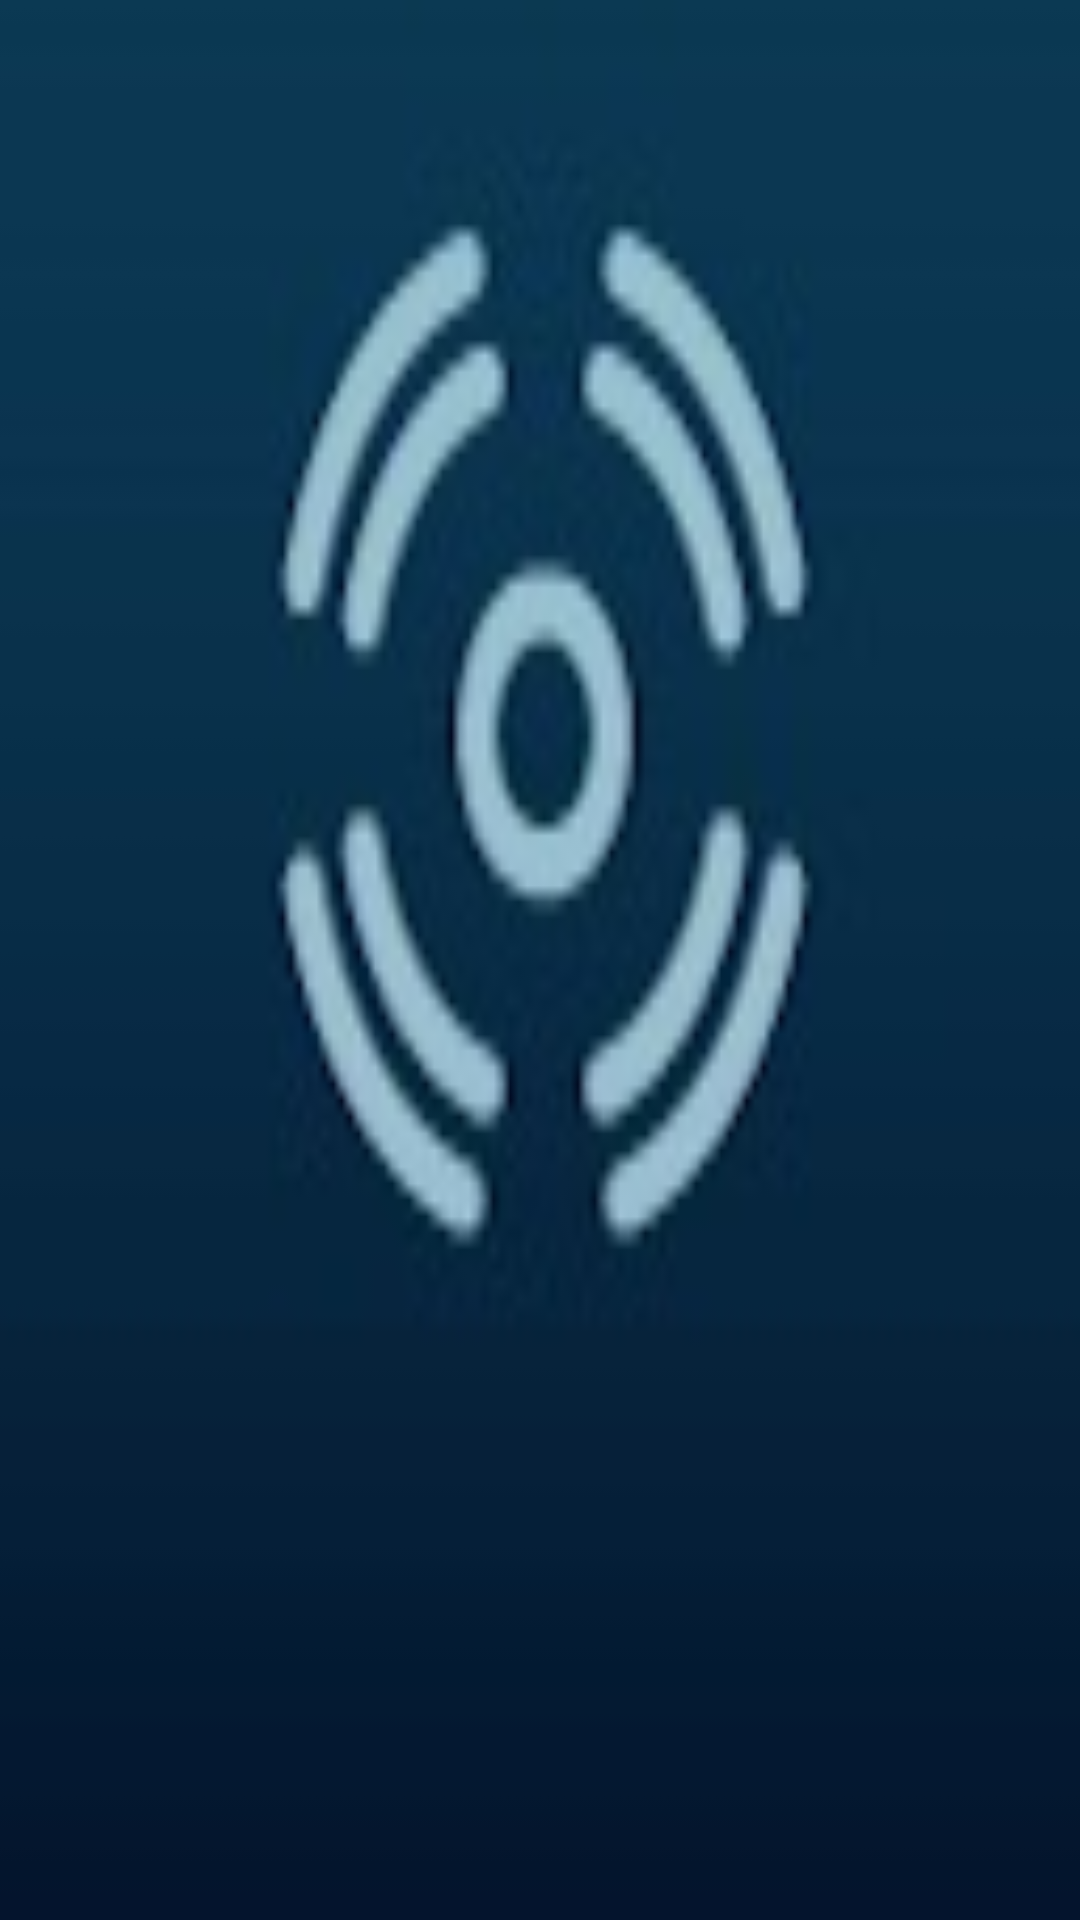

This screen was rendered from an Android layout file. Write that file and the resources it references.
<!-- AndroidManifest.xml: application theme AppTheme -->
<!-- res/layout/detectors_tab_layout.xml -->
<?xml version="1.0" encoding="utf-8"?>
<LinearLayout xmlns:android="http://schemas.android.com/apk/res/android"
    android:orientation="vertical" android:layout_width="match_parent"
    android:layout_height="match_parent"
    android:id="@+id/tabsLayout"
    android:background="@drawable/detectors_tab_selector"
    android:gravity="center"
    android:padding="10dip"
    >

</LinearLayout>
<!-- resources referenced by this layout -->
<resources>
  <!-- drawable detectors_tab_selector (drawable) -->
  <?xml version="1.0" encoding="utf-8"?>
  <selector xmlns:android="http://schemas.android.com/apk/res/android">
      
      <item android:drawable="@drawable/devices_selected" android:state_selected="true" android:state_focused="false"
          android:state_pressed="false"/>
      
      <item android:state_selected="false" android:state_focused="false"
          android:state_pressed="false" android:drawable="@drawable/devices" />
      
      <item android:state_pressed="true" android:drawable="@drawable/devices_selected" />
  </selector>
  <style name="AppTheme" parent="Theme.AppCompat.Light.DarkActionBar">
          <item name="android:panelBackground">@android:color/background_light</item>
      </style>
  <!-- drawable devices_selected: jpg bitmap (drawable-xhdpi, 10650 bytes) -->
  <!-- drawable devices: jpg bitmap (drawable-hdpi, 9853 bytes) -->
</resources>
